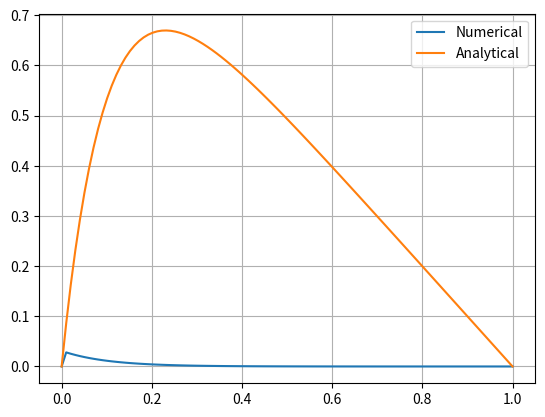

Recreate this plot in Python.
import numpy as np
import matplotlib.pyplot as plt

n = 100
x = np.linspace(0,1,n)
h = (x[-1] - x[0])/float(n)

# Vectors representing matrix A
a = np.ones(n-1)*(-1)
b = np.ones(n)*2
c = np.ones(n-1)*(-1)
#
v = np.zeros(n)
f = np.zeros(n) # Discretization of f(x)

def func_f(x):
    return h**2*100*np.exp(-10*x)

def u(x):       # Analytical solution
    return 1 - (1-np.exp(-10))*x - np.exp(-10*x)

# Row reduction using vectors only
"""
for i in range(0, n-1):
    a[i] -= a[i]/b[i-1] * b[i-1]
    b[i+1] -= a[i]/b[i] * c[i]
"""
f_tilde = np.zeros(n)
b_tilde = np.zeros(n)
f = func_f(x)
for i in range(1, n-1):
    f_tilde[i] = f[i] - a[i-1]/b[i-1] * f[i-1]
    b_tilde[i] = b[i] - a[i-1]*c[i-1]/b[i-1]

for i in range(1, n-1):
    i = n-1-i
    #print (i)
    v[i] = f_tilde[i]/(c[i-1]+b_tilde[i])

plt.plot(x, v)
plt.plot(x, u(x))
plt.legend(['Numerical', 'Analytical'])
plt.grid('on')
plt.show()
